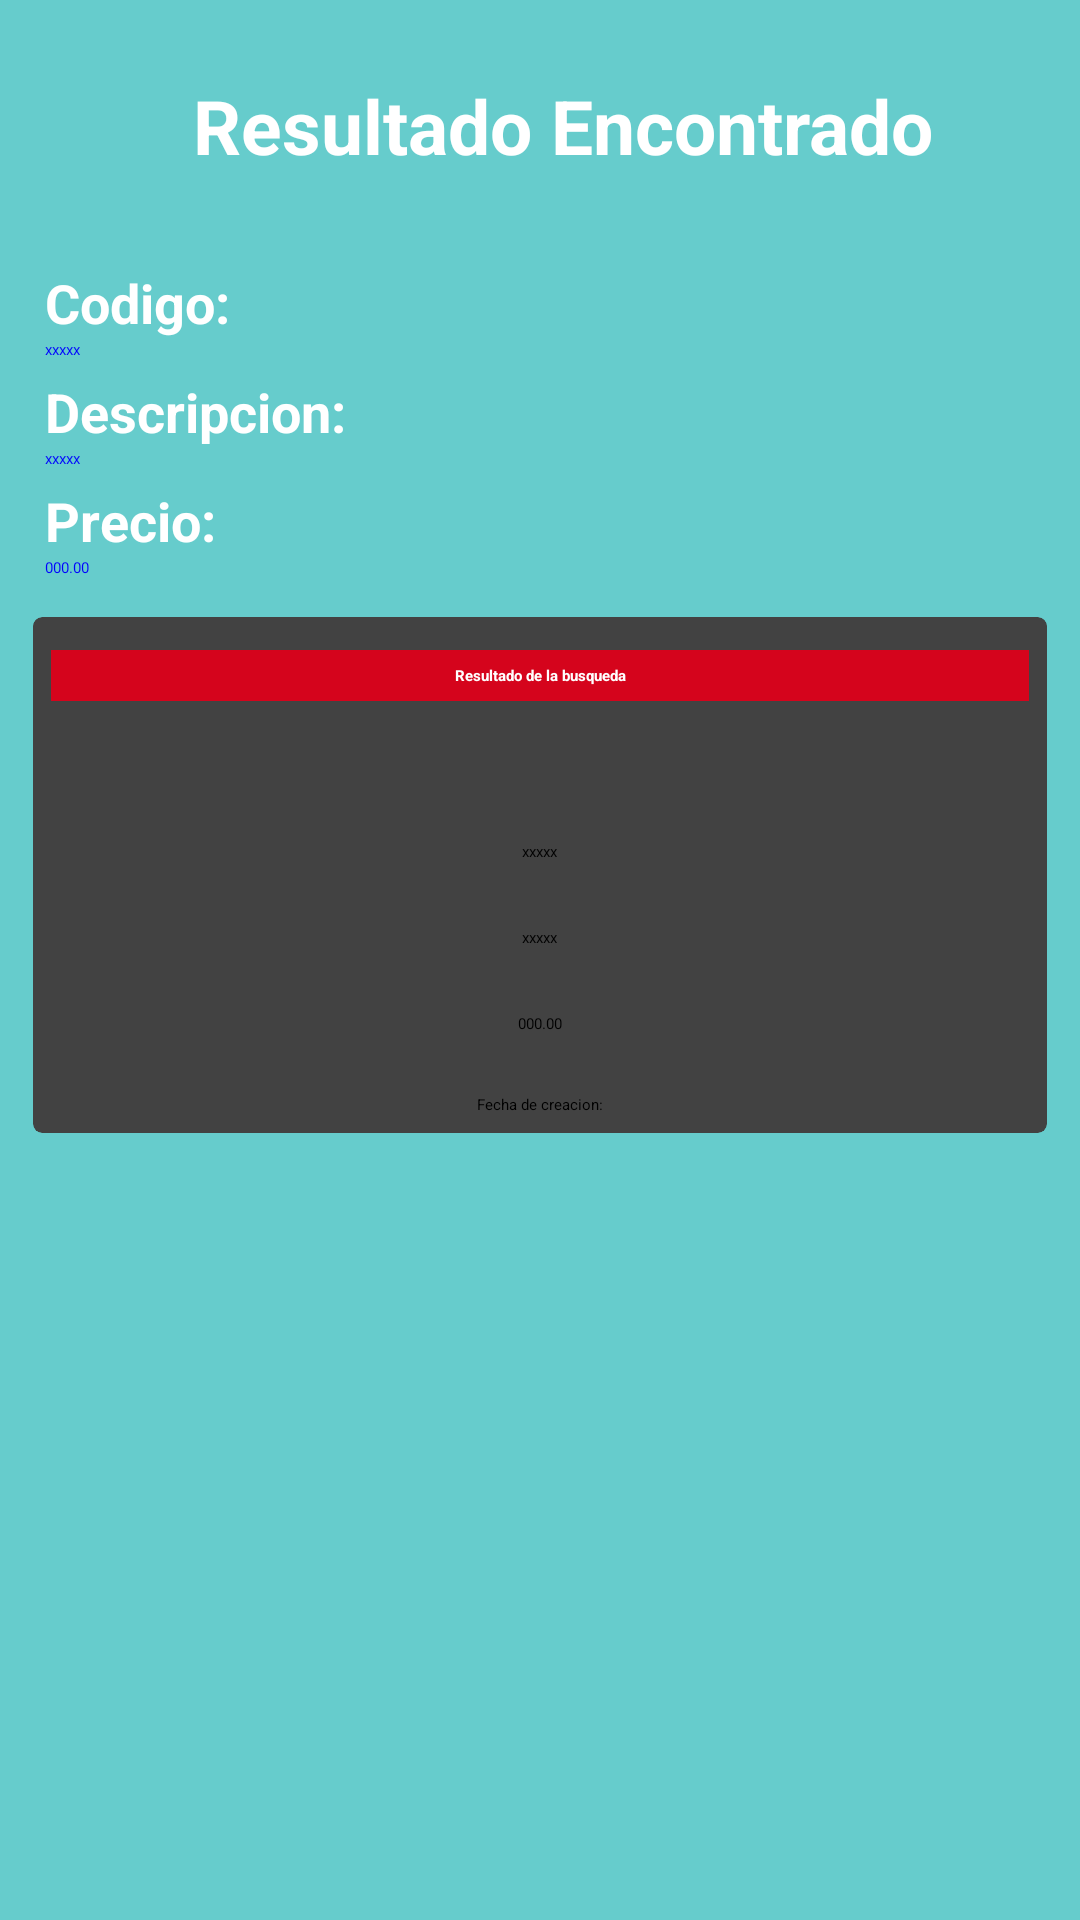

The Android layout XML behind this screen, and the referenced resources:
<!-- AndroidManifest.xml: application theme Theme.App_CRUDSQLite -->
<!-- res/layout/activity_detalles_articulos.xml -->
<?xml version="1.0" encoding="utf-8"?>
<LinearLayout xmlns:android="http://schemas.android.com/apk/res/android"
    xmlns:tools="http://schemas.android.com/tools"
    android:layout_width="match_parent"
    android:layout_height="match_parent"
    xmlns:app="http://schemas.android.com/apk/res-auto"
    android:orientation="vertical"
    android:background="#66CCCC"
    tools:context=".Activity_detalles_articulos">


    <LinearLayout
        android:layout_width="match_parent"
        android:layout_height="wrap_content"
        android:orientation="horizontal"
        android:layout_marginTop="25dp"
        android:layout_marginLeft="15dp">

        <ImageView
            android:layout_width="wrap_content"
            android:layout_height="wrap_content"
            android:src="@drawable/ic_baseline_search_24"/>

        <TextView
            android:layout_width="match_parent"
            android:layout_height="wrap_content"
            android:text="Resultado Encontrado"
            android:textSize="25sp"
            android:textStyle="bold"
            android:textAlignment="center"
            android:layout_marginBottom="30dp"
            android:layout_marginLeft="15dp"
            android:layout_marginRight="15dp"
            android:textColor="#ffffff"/>

    </LinearLayout>
    <ScrollView
        android:layout_width="match_parent"
        android:layout_height="match_parent">

        <LinearLayout
            android:layout_width="match_parent"
            android:layout_height="match_parent"
            android:orientation="vertical">

            <TextView
                android:layout_width="match_parent"
                android:layout_height="wrap_content"
                android:text="Codigo: "
                android:layout_marginLeft="15dp"
                android:layout_marginRight="15dp"
                android:textStyle="bold"
                android:textSize="18dp"
                android:textColor="#fff"/>

            <TextView
                android:id="@+id/tv_codigo"
                android:layout_width="match_parent"
                android:layout_height="wrap_content"
                android:text="xxxxx"
                android:layout_marginBottom="5dp"
                android:layout_marginLeft="15dp"
                android:layout_marginRight="15dp"
                android:textColor="#0000FF"/>

            <TextView
                android:layout_width="match_parent"
                android:layout_height="wrap_content"
                android:text="Descripcion: "
                android:layout_marginLeft="15dp"
                android:layout_marginRight="15dp"
                android:textStyle="bold"
                android:textSize="18dp"
                android:textColor="#fff"/>

            <TextView
                android:id="@+id/tv_descripcion"
                android:layout_width="match_parent"
                android:layout_height="wrap_content"
                android:text="xxxxx"
                android:layout_marginBottom="5dp"
                android:layout_marginLeft="15dp"
                android:layout_marginRight="15dp"
                android:textColor="#0000FF"/>

            <TextView
                android:layout_width="match_parent"
                android:layout_height="wrap_content"
                android:text="Precio: "
                android:layout_marginLeft="15dp"
                android:layout_marginRight="15dp"
                android:textStyle="bold"
                android:textSize="18dp"
                android:textColor="#fff"/>


            <TextView
                android:id="@+id/tv_precio"
                android:layout_width="match_parent"
                android:layout_height="wrap_content"
                android:text="000.00"
                android:layout_marginLeft="15dp"
                android:layout_marginRight="15dp"
                android:textColor="#0000FF"/>
            <androidx.cardview.widget.CardView
                android:layout_width="match_parent"
                android:layout_height="wrap_content"
                app:cardUseCompatPadding="true"
                app:cardElevation="4dp"
                app:cardCornerRadius="3dp"
                android:layout_margin="6dp">

                <LinearLayout
                    android:id="@+id/linearLayout"
                    android:layout_width="match_parent"
                    android:layout_height="wrap_content"
                    android:orientation="vertical"
                    android:padding="6dp"
                    android:gravity="center">

                    <LinearLayout
                        android:layout_width="match_parent"
                        android:layout_height="wrap_content"
                        android:orientation="horizontal"
                        android:layout_marginTop="5dp"
                        android:layout_marginLeft="0dp"
                        android:background="#D5041C">

                        <ImageView
                            android:layout_width="wrap_content"
                            android:layout_height="wrap_content"
                            android:src="@drawable/ic_baseline_search_24">
                        </ImageView>
                            <TextView
                                android:id="@+id/tvInformld"
                                android:layout_width="match_parent"
                                android:layout_height="wrap_content"
                                android:text="Resultado de la busqueda"
                                android:textColor="#ffffff"
                                android:textStyle="bold"
                                android:textAlignment="center"
                                android:padding="5dp"
                                />

                    </LinearLayout>

                    <TextView
                        android:id="@+id/tvUserName"
                        android:layout_width="wrap_content"
                        android:layout_height="wrap_content"
                        android:textAppearance="@android:style/TextAppearance"
                        android:text="Codigo:"
                        android:layout_marginTop="25dp"
                        />

                    <TextView
                        android:id="@+id/tv_codigo1"
                        android:textColor="@color/black"
                        android:layout_width="wrap_content"
                        android:layout_height="wrap_content"
                        android:text="xxxxx" />

                    <TextView
                        android:id="@+id/UserName1"
                        android:layout_width="wrap_content"
                        android:layout_height="wrap_content"
                        android:textAppearance="@android:style/TextAppearance"
                        android:text="Descripcion:" />

                    <TextView
                        android:id="@+id/tv_descripcion1"
                        android:textColor="@color/black"
                        android:layout_width="wrap_content"
                        android:layout_height="wrap_content"
                        android:text="xxxxx" />

                    <TextView
                        android:id="@+id/UserName2"
                        android:layout_width="wrap_content"
                        android:layout_height="wrap_content"
                        android:textAppearance="@android:style/TextAppearance"
                        android:text="Precio" />

                    <TextView
                        android:id="@+id/tv_precio1"
                        android:textColor="@color/black"
                        android:layout_width="wrap_content"
                        android:layout_height="wrap_content"
                        android:text="000.00" />

                    <TextView
                        android:id="@+id/tv_fecha"
                        android:layout_width="wrap_content"
                        android:layout_height="wrap_content"
                        android:text="Fecha de creacion:"
                        android:layout_marginTop="20dp"
                        />


                </LinearLayout>


            </androidx.cardview.widget.CardView>



        </LinearLayout>
    </ScrollView>

</LinearLayout>
<!-- resources referenced by this layout -->
<resources>
  <color name="black">#FF000000</color>
  <style name="Theme.App_CRUDSQLite" parent="Theme.MaterialComponents.DayNight.DarkActionBar">
          
          <item name="colorPrimary">@color/purple_200</item>
          <item name="colorPrimaryVariant">@color/purple_700</item>
          <item name="colorOnPrimary">@color/black</item>
          
          <item name="colorSecondary">@color/teal_200</item>
          <item name="colorSecondaryVariant">@color/teal_200</item>
          <item name="colorOnSecondary">@color/black</item>
          
          <item name="android:statusBarColor" tools:targetApi="l">?attr/colorPrimaryVariant</item>
          
      </style>
  <color name="purple_200">#FFBB86FC</color>
  <color name="purple_700">#FF3700B3</color>
  <color name="teal_200">#FF03DAC5</color>
</resources>
